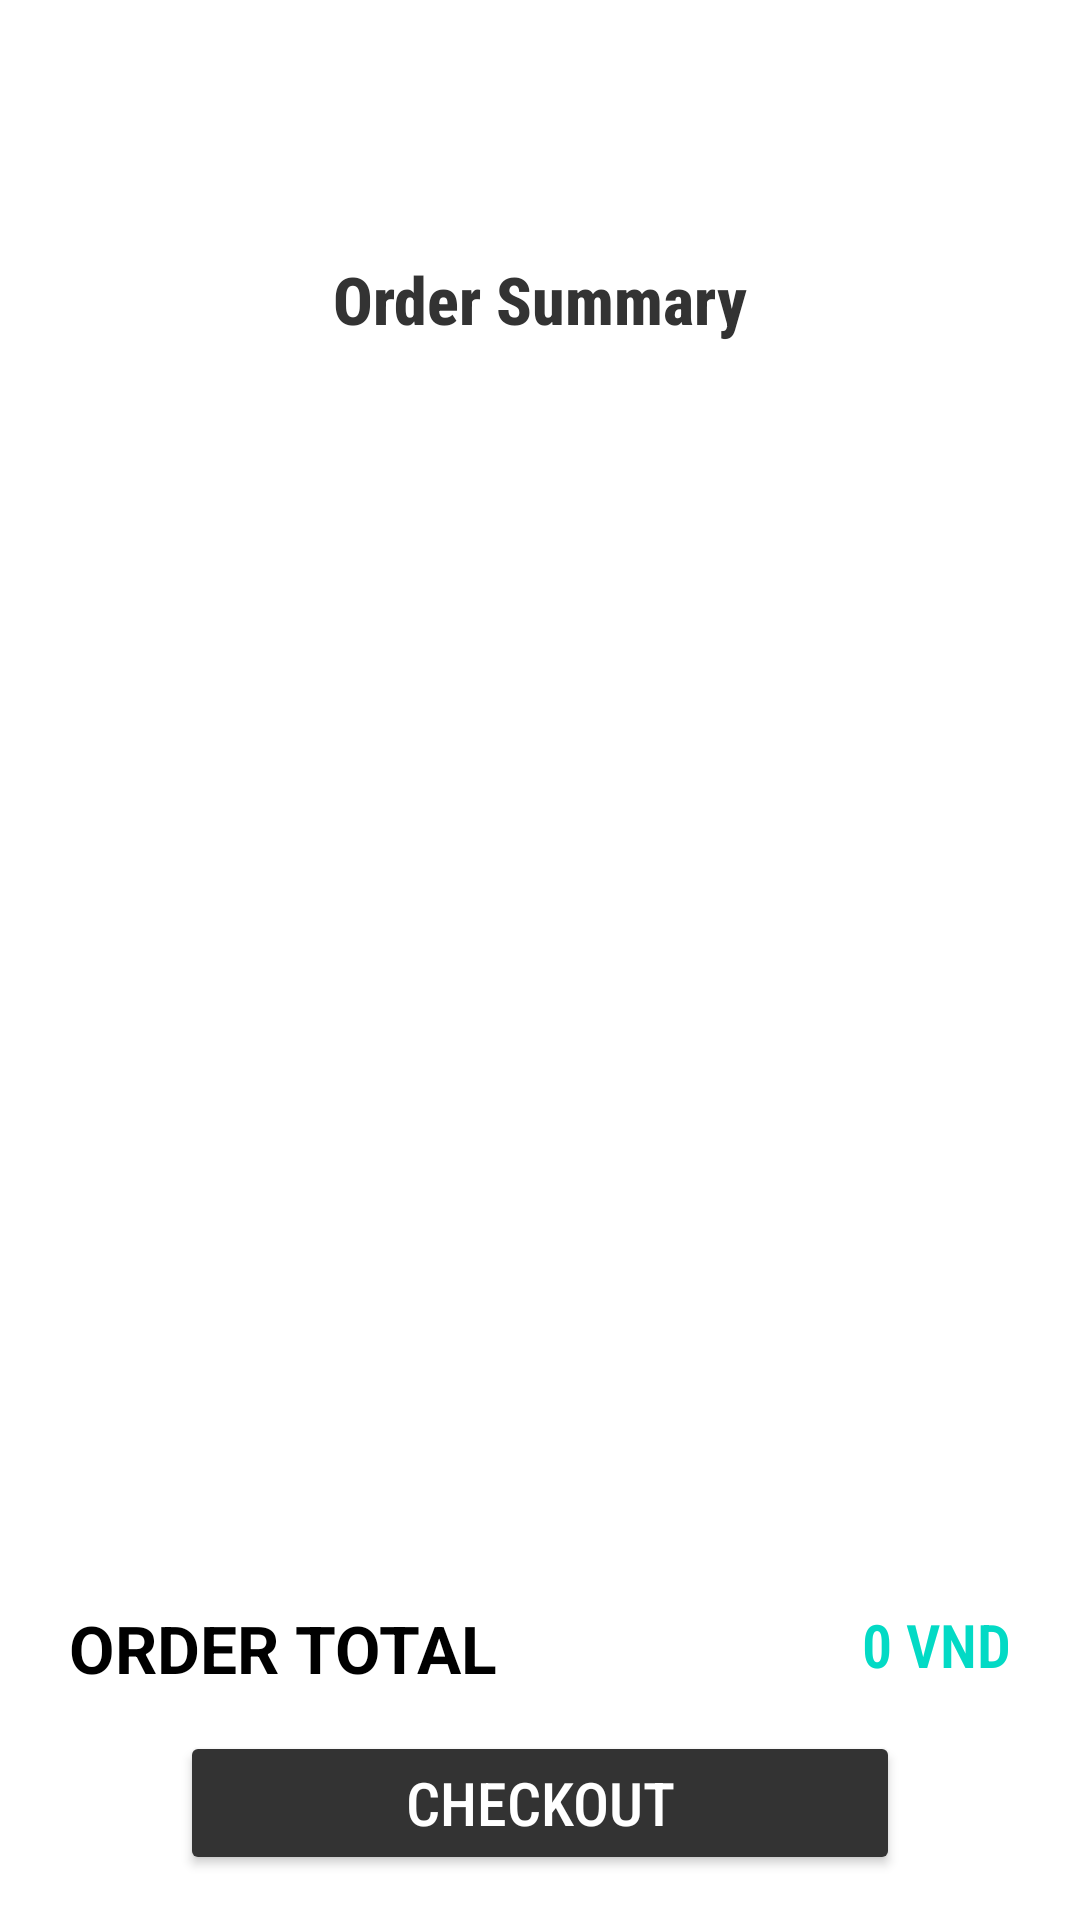

Reconstruct the res/layout file that produces this screen, plus the resources it refers to.
<!-- AndroidManifest.xml: application theme Theme.MyCart -->
<!-- res/layout/activity_cart.xml -->
<?xml version="1.0" encoding="utf-8"?>
<androidx.constraintlayout.widget.ConstraintLayout xmlns:android="http://schemas.android.com/apk/res/android"
    xmlns:app="http://schemas.android.com/apk/res-auto"
    xmlns:tools="http://schemas.android.com/tools"
    android:layout_width="match_parent"
    android:layout_height="match_parent"
    tools:context=".CartActivity">

    <androidx.constraintlayout.widget.ConstraintLayout
        android:layout_width="wrap_content"
        android:layout_height="wrap_content"
        app:layout_constraintStart_toStartOf="parent"
        app:layout_constraintEnd_toEndOf="parent"
        app:layout_constraintTop_toTopOf="parent"
        android:layout_marginTop="10dp"
        android:id="@+id/cart_header">

        <ImageView
            android:id="@+id/orderImage"
            android:layout_width="75dp"
            android:layout_height="75dp"
            android:background="@drawable/items"
            app:layout_constraintStart_toStartOf="parent"
            app:layout_constraintEnd_toEndOf="parent"
            app:layout_constraintTop_toTopOf="parent"/>

        <TextView
            android:id="@+id/orderTitle"
            android:layout_width="wrap_content"
            android:layout_height="wrap_content"
            app:layout_constraintStart_toStartOf="parent"
            app:layout_constraintEnd_toEndOf="parent"
            app:layout_constraintTop_toBottomOf="@id/orderImage"
            android:text="@string/order_sum"
            android:textColor="@color/primaryColor"
            android:textStyle="bold"
            android:fontFamily="sans-serif-condensed-medium"
            android:textSize="22sp"/>
    </androidx.constraintlayout.widget.ConstraintLayout>

    <androidx.recyclerview.widget.RecyclerView
        android:id="@+id/orderList"
        android:layout_width="0dp"
        android:layout_height="0dp"
        app:layout_constraintEnd_toEndOf="parent"
        app:layout_constraintStart_toStartOf="parent"
        android:layout_marginBottom="10dp"
        android:layout_marginStart="15dp"
        android:layout_marginEnd="15dp"
        app:layout_constraintBottom_toTopOf="@+id/checkout_price_container"
        app:layout_constraintTop_toBottomOf="@id/cart_header" />

    <androidx.constraintlayout.widget.ConstraintLayout
        android:id="@+id/checkout_price_container"
        android:layout_width="match_parent"
        android:layout_height="wrap_content"
        android:layout_marginStart="15dp"
        android:layout_marginEnd="15dp"
        android:layout_marginBottom="5dp"
        android:padding="8dp"
        app:layout_constraintBottom_toTopOf="@id/checkoutBtn"
        app:layout_constraintEnd_toEndOf="parent"
        app:layout_constraintStart_toStartOf="parent">



        <TextView
            android:id="@+id/orderTotal"
            android:layout_width="wrap_content"
            android:layout_height="wrap_content"
            android:text="@string/total"
            android:textColor="@color/black"
            android:textSize="22sp"
            android:textStyle="bold"
            app:layout_constraintStart_toStartOf="parent"
            app:layout_constraintTop_toTopOf="parent" />

        <TextView
            android:id="@+id/orderTotalPrice"
            android:layout_width="wrap_content"
            android:layout_height="wrap_content"
            android:text="@string/init_value"
            android:fontFamily="sans-serif-condensed-light"
            android:textColor="@color/teal_200"
            android:textSize="20sp"
            android:textStyle="bold"
            app:layout_constraintEnd_toEndOf="parent"
            app:layout_constraintTop_toTopOf="parent" />


    </androidx.constraintlayout.widget.ConstraintLayout>

    <Button
        android:id="@+id/checkoutBtn"
        android:layout_width="wrap_content"
        android:layout_height="wrap_content"
        android:layout_marginStart="15dp"
        android:layout_marginEnd="15dp"
        android:layout_marginBottom="15dp"
        android:backgroundTint="@color/primaryColor"
        android:textColor="@color/white"
        android:fontFamily="sans-serif-condensed-medium"
        android:text="@string/checkout"
        android:textSize="20sp"
        app:layout_constraintBottom_toBottomOf="parent"
        app:layout_constraintEnd_toEndOf="parent"
        app:layout_constraintStart_toStartOf="parent"
        app:iconGravity="textStart"
        android:paddingRight="75dp"
        android:paddingLeft="75dp"
        android:paddingBottom="10dp"
        android:paddingTop="10dp"
        />
</androidx.constraintlayout.widget.ConstraintLayout>
<!-- resources referenced by this layout -->
<resources>
  <color name="black">#FF000000</color>
  <color name="primaryColor">#333333</color>
  <color name="teal_200">#FF03DAC5</color>
  <color name="white">#FFFFFFFF</color>
  <string name="checkout">Checkout</string>
  <string name="init_value">0 VND</string>
  <string name="order_sum">Order Summary</string>
  <string name="total">ORDER TOTAL</string>
  <style name="Theme.MyCart" parent="Theme.MaterialComponents.DayNight.DarkActionBar">
          
          <item name="colorPrimary">@color/darkGrey</item>
          <item name="colorPrimaryVariant">@color/black</item>
          <item name="colorOnPrimary">@color/white</item>
          
          <item name="colorSecondary">@color/teal_200</item>
          <item name="colorSecondaryVariant">@color/teal_700</item>
          <item name="colorOnSecondary">@color/black</item>
          
          <item name="android:statusBarColor" tools:targetApi="l">?attr/colorPrimaryVariant</item>
          
      </style>
  <color name="darkGrey">#0F0F0F</color>
  <color name="teal_700">#FF018786</color>
</resources>
